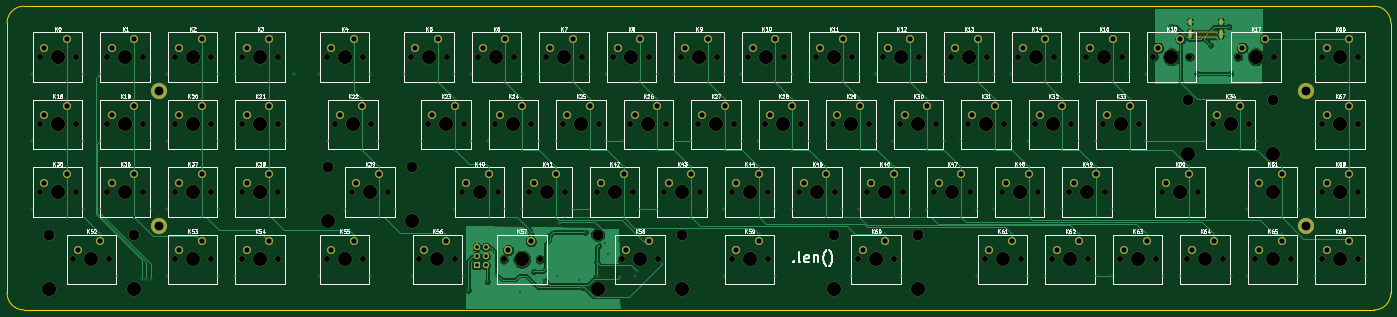
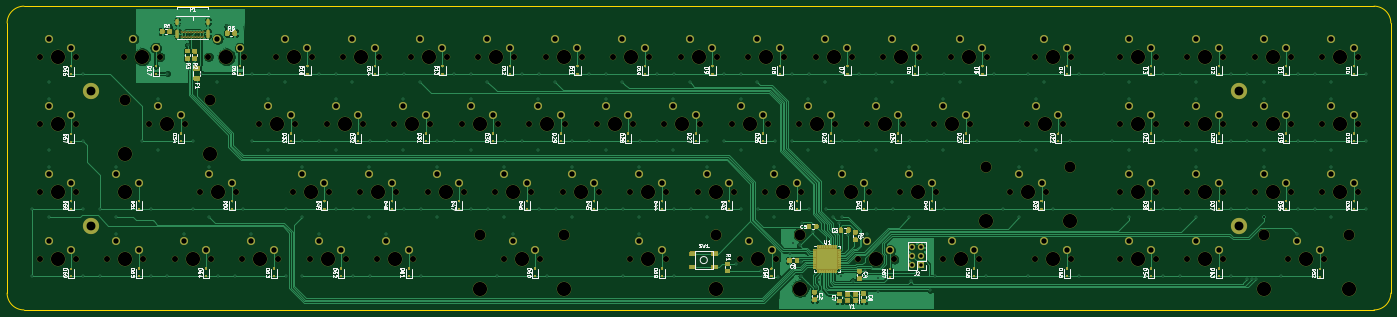
Circuit board: 11 layer files. Board 390.5 x 85.7 mm.
- bottom_copper: logboi-B_Cu.gbr (161078 bytes)
- bottom_mask: logboi-B_Mask.gbr (189605 bytes)
- paste: logboi-B_Paste.gbr (37545 bytes)
- bottom_silk: logboi-B_SilkS.gbr (97173 bytes)
- outline: logboi-Edge_Cuts.gbr (1227 bytes)
- top_copper: logboi-F_Cu.gbr (96496 bytes)
- top_mask: logboi-F_Mask.gbr (30051 bytes)
- paste: logboi-F_Paste.gbr (510 bytes)
- top_silk: logboi-F_SilkS.gbr (74275 bytes)
- drill: logboi-NPTH.drl (4081 bytes)
- drill: logboi-PTH.drl (7655 bytes)

=== bottom_copper: logboi-B_Cu.gbr (161078 bytes, source omitted) ===
=== bottom_mask: logboi-B_Mask.gbr (189605 bytes, source omitted) ===
=== paste: logboi-B_Paste.gbr (37545 bytes, source omitted) ===
=== bottom_silk: logboi-B_SilkS.gbr (97173 bytes, source omitted) ===
=== outline: logboi-Edge_Cuts.gbr ===
G04 #@! TF.GenerationSoftware,KiCad,Pcbnew,(5.1.12)-1*
G04 #@! TF.CreationDate,2021-12-20T20:21:00-08:00*
G04 #@! TF.ProjectId,logboi,6c6f6762-6f69-42e6-9b69-6361645f7063,rev?*
G04 #@! TF.SameCoordinates,Original*
G04 #@! TF.FileFunction,Profile,NP*
%FSLAX46Y46*%
G04 Gerber Fmt 4.6, Leading zero omitted, Abs format (unit mm)*
G04 Created by KiCad (PCBNEW (5.1.12)-1) date 2021-12-20 20:21:00*
%MOMM*%
%LPD*%
G01*
G04 APERTURE LIST*
G04 #@! TA.AperFunction,Profile*
%ADD10C,0.050000*%
G04 #@! TD*
G04 APERTURE END LIST*
D10*
X22902500Y-101282500D02*
X15758750Y-101282500D01*
X25283750Y-15557500D02*
X396758750Y-15557500D01*
X396758750Y-101282500D02*
X22902500Y-101282500D01*
X401521250Y-20320000D02*
X401521250Y-96520000D01*
X396758750Y-15557500D02*
G75*
G02*
X401521250Y-20320000I0J-4762500D01*
G01*
X401521250Y-96520000D02*
G75*
G02*
X396758750Y-101282500I-4762500J0D01*
G01*
X15758750Y-101282500D02*
G75*
G02*
X10996250Y-96520000I0J4762500D01*
G01*
X10996250Y-20320000D02*
X10996250Y-96520000D01*
X22902500Y-15557500D02*
X15758750Y-15557500D01*
X10996250Y-20320000D02*
G75*
G02*
X15758750Y-15557500I4762500J0D01*
G01*
X22902500Y-15557500D02*
X25283750Y-15557500D01*
M02*

=== top_copper: logboi-F_Cu.gbr (96496 bytes, source omitted) ===
=== top_mask: logboi-F_Mask.gbr (30051 bytes, source omitted) ===
=== paste: logboi-F_Paste.gbr ===
G04 #@! TF.GenerationSoftware,KiCad,Pcbnew,(5.1.12)-1*
G04 #@! TF.CreationDate,2021-12-20T20:21:00-08:00*
G04 #@! TF.ProjectId,logboi,6c6f6762-6f69-42e6-9b69-6361645f7063,rev?*
G04 #@! TF.SameCoordinates,Original*
G04 #@! TF.FileFunction,Paste,Top*
G04 #@! TF.FilePolarity,Positive*
%FSLAX46Y46*%
G04 Gerber Fmt 4.6, Leading zero omitted, Abs format (unit mm)*
G04 Created by KiCad (PCBNEW (5.1.12)-1) date 2021-12-20 20:21:00*
%MOMM*%
%LPD*%
G01*
G04 APERTURE LIST*
G04 APERTURE END LIST*
M02*

=== top_silk: logboi-F_SilkS.gbr (74275 bytes, source omitted) ===
=== drill: logboi-NPTH.drl ===
M48
; DRILL file {KiCad (5.1.12)-1} date 12/20/21 20:21:03
; FORMAT={-:-/ absolute / inch / decimal}
; #@! TF.CreationDate,2021-12-20T20:21:03-08:00
; #@! TF.GenerationSoftware,Kicad,Pcbnew,(5.1.12)-1
; #@! TF.FileFunction,NonPlated,1,2,NPTH
FMAT,2
INCH
T1C0.0669
T2C0.1201
T3C0.1575
%
G90
G05
T1
X0.7954Y-1.175
X0.7954Y-1.925
X0.7954Y-2.675
X1.1704Y-3.425
X1.1954Y-1.175
X1.1954Y-1.925
X1.1954Y-2.675
X1.5454Y-1.175
X1.5454Y-1.925
X1.5454Y-2.675
X1.5704Y-3.425
X1.9454Y-1.175
X1.9454Y-1.925
X1.9454Y-2.675
X2.2954Y-1.175
X2.2954Y-1.925
X2.2954Y-2.675
X2.2954Y-3.425
X2.6954Y-1.175
X2.6954Y-1.925
X2.6954Y-2.675
X2.6954Y-3.425
X3.0454Y-1.175
X3.0454Y-1.925
X3.0454Y-2.675
X3.0454Y-3.425
X3.4454Y-1.175
X3.4454Y-1.925
X3.4454Y-2.675
X3.4454Y-3.425
X3.9829Y-1.175
X3.9829Y-3.425
X4.0767Y-1.925
X4.2642Y-2.675
X4.3829Y-1.175
X4.3829Y-3.425
X4.4767Y-1.925
X4.6642Y-2.675
X4.9204Y-1.175
X5.0142Y-3.425
X5.1079Y-1.925
X5.3204Y-1.175
X5.4142Y-3.425
X5.4829Y-2.675
X5.5079Y-1.925
X5.6704Y-1.175
X5.8579Y-1.925
X5.8829Y-2.675
X5.9517Y-3.425
X6.0704Y-1.175
X6.2329Y-2.675
X6.2579Y-1.925
X6.3517Y-3.425
X6.4204Y-1.175
X6.6079Y-1.925
X6.6329Y-2.675
X6.8204Y-1.175
X6.9829Y-2.675
X7.0079Y-1.925
X7.1704Y-1.175
X7.2642Y-3.425
X7.3579Y-1.925
X7.3829Y-2.675
X7.5704Y-1.175
X7.6642Y-3.425
X7.7329Y-2.675
X7.7579Y-1.925
X7.9204Y-1.175
X8.1079Y-1.925
X8.1329Y-2.675
X8.3204Y-1.175
X8.4829Y-2.675
X8.4829Y-3.425
X8.5079Y-1.925
X8.6704Y-1.175
X8.8579Y-1.925
X8.8829Y-2.675
X8.8829Y-3.425
X9.0704Y-1.175
X9.2329Y-2.675
X9.2579Y-1.925
X9.4204Y-1.175
X9.6079Y-1.925
X9.6329Y-2.675
X9.8204Y-1.175
X9.8892Y-3.425
X9.9829Y-2.675
X10.0079Y-1.925
X10.1704Y-1.175
X10.2892Y-3.425
X10.3579Y-1.925
X10.3829Y-2.675
X10.5704Y-1.175
X10.7329Y-2.675
X10.7579Y-1.925
X10.9204Y-1.175
X11.1079Y-1.925
X11.1329Y-2.675
X11.2954Y-3.425
X11.3204Y-1.175
X11.4829Y-2.675
X11.5079Y-1.925
X11.6704Y-1.175
X11.6954Y-3.425
X11.8579Y-1.925
X11.8829Y-2.675
X12.0454Y-3.425
X12.0704Y-1.175
X12.2329Y-2.675
X12.2579Y-1.925
X12.4204Y-1.175
X12.4454Y-3.425
X12.6079Y-1.925
X12.6329Y-2.675
X12.7954Y-3.425
X12.8204Y-1.175
X13.0079Y-1.925
X13.1704Y-1.175
X13.1954Y-3.425
X13.2642Y-2.675
X13.5454Y-3.425
X13.5704Y-1.175
X13.6642Y-2.675
X13.8267Y-1.925
X13.9454Y-3.425
X14.1079Y-1.175
X14.2267Y-1.925
X14.2954Y-3.425
X14.5079Y-1.175
X14.6954Y-3.425
X15.0454Y-1.175
X15.0454Y-1.925
X15.0454Y-2.675
X15.0454Y-3.425
X15.4454Y-1.175
X15.4454Y-1.925
X15.4454Y-2.675
X15.4454Y-3.425
T2
X0.9019Y-3.1494
X1.8389Y-3.1494
X3.9957Y-2.3994
X4.9327Y-2.3994
X6.9957Y-3.1494
X7.9327Y-3.1494
X9.6207Y-3.1494
X10.5577Y-3.1494
X13.5582Y-1.6494
X14.4952Y-1.6494
T3
X0.9019Y-3.7494
X0.9954Y-1.175
X0.9954Y-1.925
X0.9954Y-2.675
X1.3704Y-3.425
X1.7454Y-1.175
X1.7454Y-1.925
X1.7454Y-2.675
X1.8389Y-3.7494
X2.4954Y-1.175
X2.4954Y-1.925
X2.4954Y-2.675
X2.4954Y-3.425
X3.2454Y-1.175
X3.2454Y-1.925
X3.2454Y-2.675
X3.2454Y-3.425
X3.9957Y-2.9994
X4.1829Y-1.175
X4.1829Y-3.425
X4.2767Y-1.925
X4.4642Y-2.675
X4.9327Y-2.9994
X5.1204Y-1.175
X5.2142Y-3.425
X5.3079Y-1.925
X5.6829Y-2.675
X5.8704Y-1.175
X6.0579Y-1.925
X6.1517Y-3.425
X6.4329Y-2.675
X6.6204Y-1.175
X6.8079Y-1.925
X6.9957Y-3.7494
X7.1829Y-2.675
X7.3704Y-1.175
X7.4642Y-3.425
X7.5579Y-1.925
X7.9327Y-3.7494
X7.9329Y-2.675
X8.1204Y-1.175
X8.3079Y-1.925
X8.6829Y-2.675
X8.6829Y-3.425
X8.8704Y-1.175
X9.0579Y-1.925
X9.4329Y-2.675
X9.6204Y-1.175
X9.6207Y-3.7494
X9.8079Y-1.925
X10.0892Y-3.425
X10.1829Y-2.675
X10.3704Y-1.175
X10.5577Y-3.7494
X10.5579Y-1.925
X10.9329Y-2.675
X11.1204Y-1.175
X11.3079Y-1.925
X11.4954Y-3.425
X11.6829Y-2.675
X11.8704Y-1.175
X12.0579Y-1.925
X12.2454Y-3.425
X12.4329Y-2.675
X12.6204Y-1.175
X12.8079Y-1.925
X12.9954Y-3.425
X13.3704Y-1.175
X13.4642Y-2.675
X13.5582Y-2.2494
X13.7454Y-3.425
X14.0267Y-1.925
X14.3079Y-1.175
X14.4952Y-2.2494
X14.4954Y-2.675
X14.4954Y-3.425
X15.2454Y-1.175
X15.2454Y-1.925
X15.2454Y-2.675
X15.2454Y-3.425
T0
M30

=== drill: logboi-PTH.drl (7655 bytes, source omitted) ===
